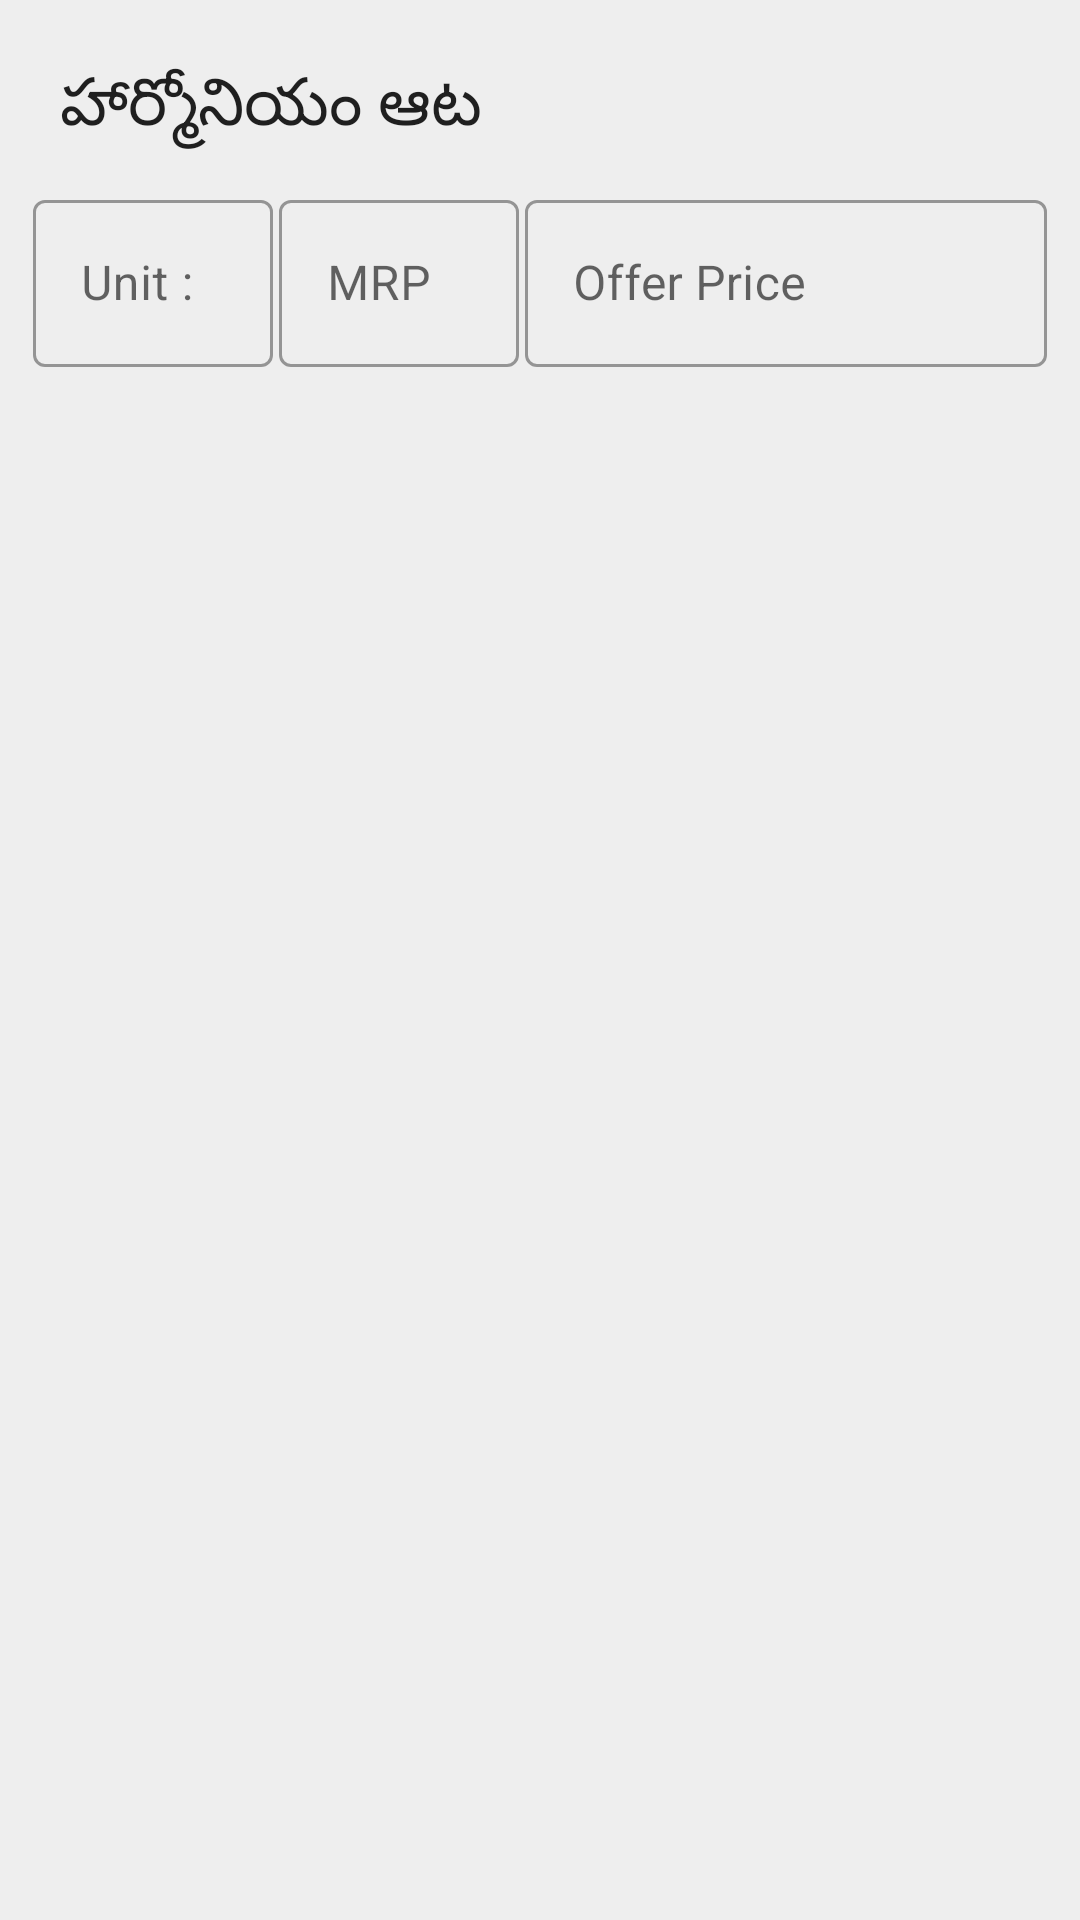

Write the Android layout XML for this screen, with the resource values it uses.
<!-- AndroidManifest.xml: application theme AppTheme -->
<!-- res/layout/item16.xml -->
<GridLayout
    xmlns:android="http://schemas.android.com/apk/res/android"
    android:layout_width="match_parent"
    android:layout_height="wrap_content"
    android:layout_margin="10dip"
    android:background="@color/design_default_color_surface"
    android:orientation="vertical"
    android:paddingLeft="10dip"
    android:paddingTop="10dip"
    android:paddingRight="10dip"
    android:backgroundTint="#eeeeee"
    android:paddingBottom="10dip">

    <TextView
        android:id="@+id/i16"
        android:layout_width="wrap_content"
        android:layout_height="wrap_content"
        android:layout_columnSpan="3"
        android:layout_gravity="fill_horizontal"
        android:paddingLeft="10dip"
        android:paddingTop="10dip"
        android:paddingRight="10dip"
        android:paddingBottom="10dip"
        android:text="@string/harmonium_aata"
        android:textAppearance="@style/TextAppearance.AppCompat.Large"></TextView>

    <com.google.android.material.textfield.TextInputLayout
        android:id="@+id/u16"
        android:layout_width="wrap_content"
        android:layout_height="wrap_content"
        android:layout_gravity="fill_horizontal"
        android:hint="@string/unit"
        android:minWidth="80dip"
        android:layout_row="1"
        android:layout_column="0"
        android:paddingLeft="1dip"
        android:paddingTop="1dip"
        android:paddingRight="1dip"
        android:paddingBottom="1dip"
        style="@style/Widget.MaterialComponents.TextInputLayout.OutlinedBox">
        <com.google.android.material.textfield.TextInputEditText
            android:layout_width="match_parent"
            android:layout_height="wrap_content"
            />
    </com.google.android.material.textfield.TextInputLayout>

    <com.google.android.material.textfield.TextInputLayout
        android:id="@+id/p16"
        android:layout_width="wrap_content"
        android:layout_height="wrap_content"
        android:layout_gravity="fill_horizontal"
        android:hint="@string/mrp"
        android:minWidth="80dip"
        android:layout_row="1"
        android:layout_column="1"
        android:inputType="numberDecimal"
        android:paddingLeft="1dip"
        android:paddingTop="1dip"
        android:paddingRight="1dip"
        android:paddingBottom="1dip"
        style="@style/Widget.MaterialComponents.TextInputLayout.OutlinedBox">
        <com.google.android.material.textfield.TextInputEditText
            android:layout_width="match_parent"
            android:layout_height="wrap_content"
            />
    </com.google.android.material.textfield.TextInputLayout>

    <com.google.android.material.textfield.TextInputLayout
        android:id="@+id/op16"
        android:layout_width="wrap_content"
        android:layout_height="wrap_content"
        android:layout_gravity="fill_horizontal"
        android:hint="@string/offer_price"
        android:minWidth="80dip"
        android:layout_row="1"
        android:layout_column="2"
        android:inputType="numberDecimal"
        android:paddingLeft="1dip"
        android:paddingTop="1dip"
        android:paddingRight="1dip"
        android:paddingBottom="1dip"
        style="@style/Widget.MaterialComponents.TextInputLayout.OutlinedBox">
        <com.google.android.material.textfield.TextInputEditText
            android:layout_width="match_parent"
            android:layout_height="wrap_content"
            />
    </com.google.android.material.textfield.TextInputLayout>

</GridLayout>
<!-- resources referenced by this layout -->
<resources>
  <string name="harmonium_aata">హార్మోనియం ఆట</string>
  <string name="mrp" translatable="false">MRP</string>
  <string name="offer_price" translatable="false">Offer Price</string>
  <string name="unit" translatable="false">Unit :</string>
  <style name="AppTheme" parent="Theme.MaterialComponents.Light.DarkActionBar">
          
          <item name="colorPrimary">@color/colorPrimary</item>
          <item name="colorPrimaryDark">@color/colorPrimaryDark</item>
          <item name="colorAccent">@color/colorAccent</item>
      </style>
  <!-- not gathered from this repository: default colours our renderer supplied (Android Studio template values) -->
  <color name="colorPrimary">#FF6200EE</color>
  <color name="colorPrimaryDark">#FF3700B3</color>
  <color name="colorAccent">#FF03DAC5</color>
</resources>
